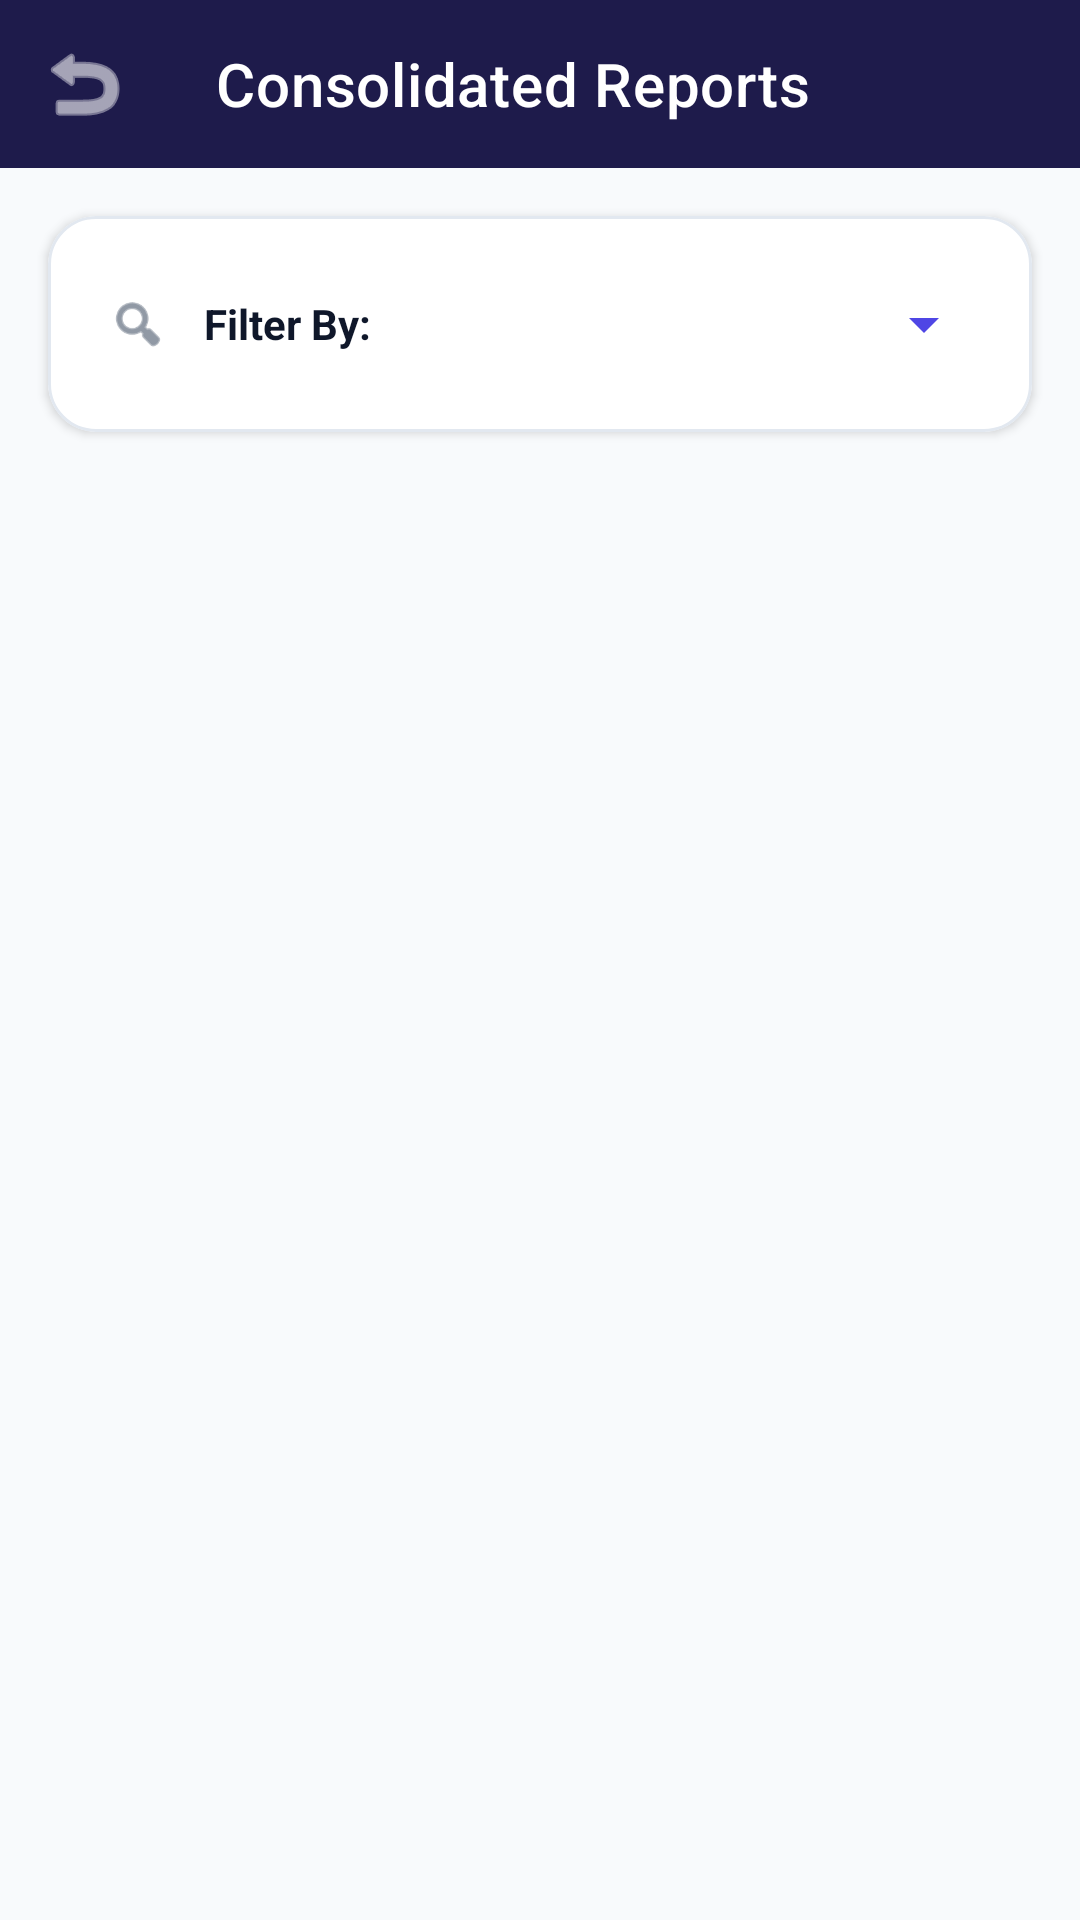

Write the Android layout XML for this screen, with the resource values it uses.
<!-- AndroidManifest.xml: application theme Theme.AttendifyMobile -->
<!-- res/layout/activity_reportdetails.xml -->
<?xml version="1.0" encoding="utf-8"?>
<LinearLayout xmlns:android="http://schemas.android.com/apk/res/android"
    xmlns:app="http://schemas.android.com/apk/res-auto"
    android:layout_width="match_parent"
    android:layout_height="match_parent"
    android:orientation="vertical"
    android:background="@color/admin_bg">

    <com.google.android.material.appbar.AppBarLayout
        android:layout_width="match_parent"
        android:layout_height="wrap_content"
        app:elevation="0dp">
        <com.google.android.material.appbar.MaterialToolbar
            android:id="@+id/reportToolbar"
            android:layout_width="match_parent"
            android:layout_height="?attr/actionBarSize"
            android:background="@color/admin_primary"
            app:title="Consolidated Reports"
            app:titleTextColor="@color/white"
            app:navigationIcon="@android:drawable/ic_menu_revert"
            app:navigationIconTint="@color/white" />
    </com.google.android.material.appbar.AppBarLayout>

    <com.google.android.material.card.MaterialCardView
        android:layout_width="match_parent"
        android:layout_height="wrap_content"
        android:layout_margin="16dp"
        app:cardCornerRadius="16dp"
        app:cardElevation="2dp"
        app:strokeWidth="1dp"
        app:strokeColor="@color/divider">

        <LinearLayout
            android:layout_width="match_parent"
            android:layout_height="wrap_content"
            android:orientation="horizontal"
            android:padding="12dp"
            android:gravity="center_vertical">

            <ImageView
                android:layout_width="20dp"
                android:layout_height="20dp"
                android:layout_marginStart="8dp"
                android:src="@android:drawable/ic_menu_search"
                app:tint="@color/admin_text_secondary"/>

            <TextView
                android:layout_width="wrap_content"
                android:layout_height="wrap_content"
                android:text="Filter By:"
                android:layout_marginStart="12dp"
                android:textStyle="bold"
                android:textSize="14sp"
                android:textColor="@color/admin_text_primary"/>

            <Spinner
                android:id="@+id/spinnerReportFilter"
                android:layout_width="match_parent"
                android:layout_height="48dp"
                android:layout_marginStart="8dp"
                android:backgroundTint="@color/admin_accent" />
        </LinearLayout>
    </com.google.android.material.card.MaterialCardView>

    <ProgressBar
        android:id="@+id/reportProgress"
        style="?android:attr/progressBarStyleHorizontal"
        android:layout_width="match_parent"
        android:layout_height="4dp"
        android:layout_marginTop="-4dp"
        android:indeterminate="true"
        android:visibility="gone"
        android:indeterminateTint="@color/admin_accent"/>

    <RelativeLayout
        android:layout_width="match_parent"
        android:layout_height="match_parent">

        <androidx.recyclerview.widget.RecyclerView
            android:id="@+id/rvReportDetails"
            android:layout_width="match_parent"
            android:layout_height="match_parent"
            android:clipToPadding="false"
            android:paddingHorizontal="12dp"
            android:paddingBottom="16dp" />

        
        <LinearLayout
            android:id="@+id/layoutEmpty"
            android:layout_width="wrap_content"
            android:layout_height="wrap_content"
            android:layout_centerInParent="true"
            android:gravity="center"
            android:orientation="vertical"
            android:visibility="gone">
            <ImageView
                android:id="@+id/ivEmptyIcon"
                android:layout_width="100dp"
                android:layout_height="100dp"
                android:src="@android:drawable/ic_menu_search"
                app:tint="@color/divider" />
            <TextView
                android:id="@+id/tvEmptyTitle"
                android:layout_width="wrap_content"
                android:layout_height="wrap_content"
                android:text="No analytics found"
                android:textColor="@color/admin_text_secondary"
                android:textSize="18sp"
                android:textStyle="bold"
                android:layout_marginTop="16dp"/>
            <TextView
                android:id="@+id/tvEmptySubtitle"
                android:layout_width="wrap_content"
                android:layout_height="wrap_content"
                android:text="Try adjusting your report filters"
                android:textColor="@color/admin_text_secondary"
                android:textSize="14sp"
                android:layout_marginTop="4dp"/>
        </LinearLayout>

    </RelativeLayout>

</LinearLayout>
<!-- resources referenced by this layout -->
<resources>
  <color name="admin_accent">#4F46E5</color>
  <color name="admin_bg">#F8FAFC</color>
  <color name="admin_primary">#1E1B4B</color>
  <color name="admin_text_primary">#0F172A</color>
  <color name="admin_text_secondary">#475569</color>
  <color name="divider">#E2E8F0</color>
  <color name="white">#FFFFFF</color>
  <style name="Theme.AttendifyMobile" parent="Theme.MaterialComponents.DayNight.DarkActionBar">
          
          <item name="colorPrimary">@color/purple_500</item>
          <item name="colorPrimaryVariant">@color/purple_700</item>
          <item name="colorOnPrimary">@color/white</item>
          
          <item name="colorSecondary">@color/teal_200</item>
          <item name="colorSecondaryVariant">@color/teal_700</item>
          <item name="colorOnSecondary">@color/black</item>
          
          <item name="android:statusBarColor">?attr/colorPrimaryVariant</item>
          
      </style>
  <color name="black">#000000</color>
  <!-- not gathered from this repository: default colours our renderer supplied (Android Studio template values) -->
  <color name="purple_500">#FF6200EE</color>
  <color name="purple_700">#FF3700B3</color>
  <color name="teal_200">#FF03DAC5</color>
  <color name="teal_700">#FF018786</color>
</resources>
